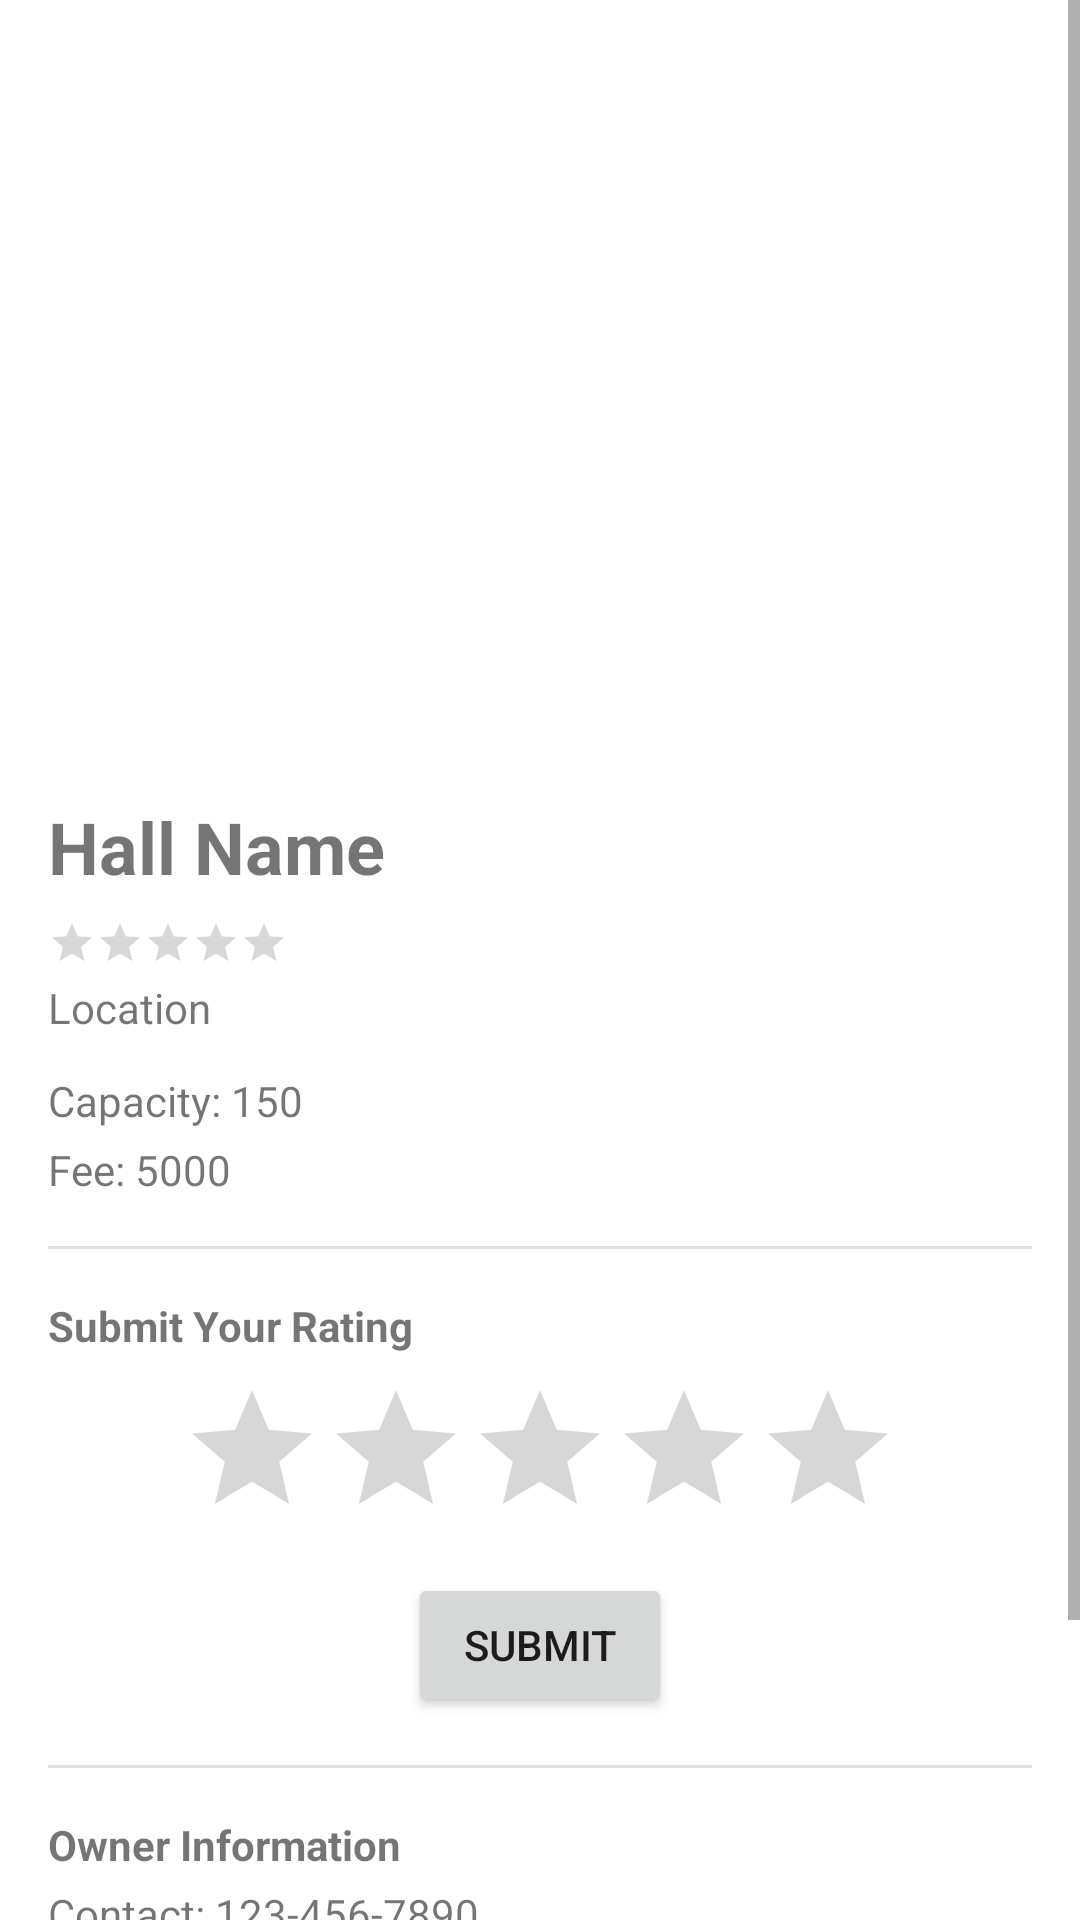

Layout XML and referenced resources for this Android screen:
<!-- AndroidManifest.xml: application theme AppTheme -->
<!-- res/layout/activity_event_details.xml -->
<?xml version="1.0" encoding="utf-8"?>
<ScrollView xmlns:android="http://schemas.android.com/apk/res/android"
    android:layout_width="match_parent"
    android:layout_height="match_parent">

    <LinearLayout
        android:layout_width="match_parent"
        android:layout_height="wrap_content"
        android:orientation="vertical">

        <ImageView
            android:id="@+id/details_hall_image"
            android:layout_width="match_parent"
            android:layout_height="250dp"
            android:scaleType="centerCrop" />

        <LinearLayout
            android:layout_width="match_parent"
            android:layout_height="wrap_content"
            android:orientation="vertical"
            android:padding="16dp">

            <TextView
                android:id="@+id/details_hall_name"
                android:layout_width="wrap_content"
                android:layout_height="wrap_content"
                android:text="Hall Name"
                android:textSize="24sp"
                android:textStyle="bold" />

            <RatingBar
                android:id="@+id/details_average_rating"
                style="?android:attr/ratingBarStyleSmall"
                android:layout_width="wrap_content"
                android:layout_height="wrap_content"
                android:layout_marginTop="8dp"
                android:isIndicator="true"
                android:numStars="5" />

            <TextView
                android:id="@+id/details_hall_location"
                android:layout_width="wrap_content"
                android:layout_height="wrap_content"
                android:layout_marginTop="4dp"
                android:text="Location" />

            <TextView
                android:id="@+id/details_hall_capacity"
                android:layout_width="wrap_content"
                android:layout_height="wrap_content"
                android:layout_marginTop="12dp"
                android:text="Capacity: 150" />

            <TextView
                android:id="@+id/details_hall_fee"
                android:layout_width="wrap_content"
                android:layout_height="wrap_content"
                android:layout_marginTop="4dp"
                android:text="Fee: 5000" />

            <View
                android:layout_width="match_parent"
                android:layout_height="1dp"
                android:layout_marginTop="16dp"
                android:background="#E0E0E0" />

            <TextView
                android:layout_width="wrap_content"
                android:layout_height="wrap_content"
                android:layout_marginTop="16dp"
                android:text="Submit Your Rating"
                android:textStyle="bold" />

            <RatingBar
                android:id="@+id/details_submit_rating"
                style="@style/YellowRatingBar"
                android:layout_width="wrap_content"
                android:layout_height="wrap_content"
                android:layout_gravity="center_horizontal"
                android:layout_marginTop="8dp"
                android:numStars="5"
                android:stepSize="1.0" />

            <Button
                android:id="@+id/submit_rating_button"
                android:layout_width="wrap_content"
                android:layout_height="wrap_content"
                android:layout_gravity="center_horizontal"
                android:layout_marginTop="8dp"
                android:text="Submit" />

            <View
                android:layout_width="match_parent"
                android:layout_height="1dp"
                android:layout_marginTop="16dp"
                android:background="#E0E0E0" />

            <TextView
                android:layout_width="wrap_content"
                android:layout_height="wrap_content"
                android:layout_marginTop="16dp"
                android:text="Owner Information"
                android:textStyle="bold" />

            <TextView
                android:id="@+id/details_owner_contact"
                android:layout_width="wrap_content"
                android:layout_height="wrap_content"
                android:layout_marginTop="4dp"
                android:text="Contact: 123-456-7890" />

            <TextView
                android:id="@+id/details_owner_email"
                android:layout_width="wrap_content"
                android:layout_height="wrap_content"
                android:layout_marginTop="4dp"
                android:text="Email: owner@example.com" />

            <Button
                android:id="@+id/book_now_button"
                android:layout_width="match_parent"
                android:layout_height="wrap_content"
                android:layout_marginTop="24dp"
                android:text="Book Now" />

        </LinearLayout>
    </LinearLayout>
</ScrollView>
<!-- resources referenced by this layout -->
<resources>
  <style name="YellowRatingBar" parent="Widget.AppCompat.RatingBar">
          <item name="colorControlNormal">#BDBDBD</item> 
          <item name="colorControlActivated">@color/colorAccent</item> 
      </style>
  <style name="AppTheme" parent="Theme.MaterialComponents.DayNight.DarkActionBar">
          
          <item name="colorPrimary">#424242</item>
          <item name="colorPrimaryDark">#424242</item>
          <item name="colorAccent">#FFC107</item>
      </style>
  <!-- not gathered from this repository: default colours our renderer supplied (Android Studio template values) -->
  <color name="colorAccent">#FF03DAC5</color>
</resources>
